Run: headless pygame with SDL's dummy video driver; simulated clock (each Clock.tick advances the game by its frame time, no real sleeping); random seed 0; keys injected as events and as key.get_pressed() state; mouse plan: one left click at the window centre at the start of phase 2, then a move to the lower-right quarter at the start of phase 3.
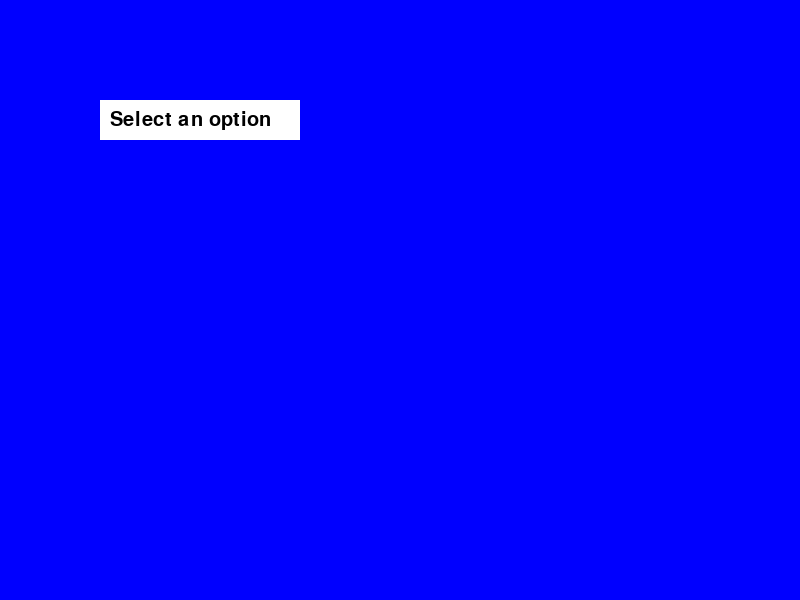
Frame 1 of 4 · flips 1–60 · no input
Frame 2 of 4 · flips 61–180 · clicked the window centre · tapped SPACE, RETURN · held RIGHT (→), D · screen unchanged from frame 1, image omitted
Frame 3 of 4 · flips 181–300 · moved the mouse to the lower-right quarter · held DOWN (↓), S · screen unchanged from frame 2, image omitted
Frame 4 of 4 · flips 301–420 · held LEFT (←), A, UP (↑), W · screen unchanged from frame 3, image omitted

The pygame program that drew these frames:

import pygame
import sys

pygame.init()

SCREEN_WIDTH, SCREEN_HEIGHT = 800, 600
FONT_SIZE = 30
MENU_WIDTH, MENU_HEIGHT = 200, 40
OPTIONS = ["Option 1", "Option 2", "Option 3"]

WHITE = (255, 255, 255)
BLACK = (0, 0, 0)
GRAY = (200, 200, 200)
BLUE = (0, 0, 255)
HOVER_COLOR = (150, 150, 150)

screen = pygame.display.set_mode((SCREEN_WIDTH, SCREEN_HEIGHT))
pygame.display.set_caption('Pygame Drop-Down Menu')

font = pygame.font.Font(None, FONT_SIZE)

class Dropdown:
    def __init__(self, x, y, width, height, options, font, bg, tg, sl, default_text="Select an option"):
        self.rect = pygame.Rect(x, y, width, height)
        self.bgcolor = bg
        self.tgcolor = tg
        self.slcolor = sl
        self.options = options
        self.font = font
        self.selected = default_text
        self.expanded = False
        self.hovered_option = -1

    def draw(self, surface):
        pygame.draw.rect(surface, self.bgcolor, self.rect)
        text = self.font.render(self.selected, True, self.tgcolor)
        surface.blit(text, (self.rect.x + 10, self.rect.y + 10))

        if self.expanded:
            for i, option in enumerate(self.options):
                option_rect = pygame.Rect(self.rect.x, self.rect.y + (i + 1) * self.rect.height, self.rect.width, self.rect.height)
                color = self.slcolor if i != self.hovered_option else HOVER_COLOR
                pygame.draw.rect(surface, color, option_rect)
                option_text = self.font.render(option, True, self.tgcolor)
                surface.blit(option_text, (option_rect.x + 10, option_rect.y + 10))

    def handle_event(self, event):
        if event.type == pygame.MOUSEBUTTONDOWN:
            if self.rect.collidepoint(event.pos):
                self.expanded = not self.expanded
            elif self.expanded:
                for i, option in enumerate(self.options):
                    option_rect = pygame.Rect(self.rect.x, self.rect.y + (i + 1) * self.rect.height, self.rect.width, self.rect.height)
                    if option_rect.collidepoint(event.pos):
                        self.selected = option
                        self.expanded = False
        elif event.type == pygame.MOUSEMOTION:
            if self.expanded:
                self.hovered_option = -1
                for i, option in enumerate(self.options):
                    option_rect = pygame.Rect(self.rect.x, self.rect.y + (i + 1) * self.rect.height, self.rect.width, self.rect.height)
                    if option_rect.collidepoint(event.pos):
                        self.hovered_option = i
                        break

dropdown = Dropdown(100, 100, MENU_WIDTH, MENU_HEIGHT, OPTIONS, font, WHITE, BLACK, GRAY)

running = True
while running:
    for event in pygame.event.get():
        if event.type == pygame.QUIT:
            running = False
        dropdown.handle_event(event)

    screen.fill(BLUE)
    dropdown.draw(screen)
    pygame.display.flip()

pygame.quit()
sys.exit()
